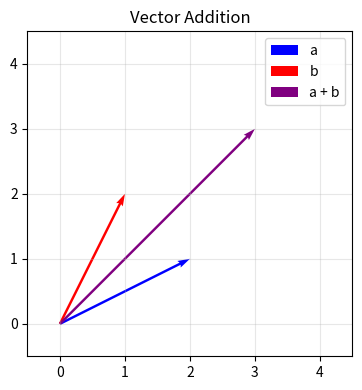

The matplotlib source for this figure:
import numpy as np
import matplotlib.pyplot as plt

a = np.array([1.0, 2.0, 3.0])
b = np.array([4.0, 5.0, 6.0])

# Basic operations
print("a + b:", a + b)
print("2 * a:", 2 * a)

# Dot product: sum of element-wise products
print("dot(a, b):", np.dot(a, b))  # 1*4 + 2*5 + 3*6 = 32
print("manual:", np.sum(a * b))     # Same thing

fig, ax = plt.subplots(figsize=(4, 4))
origin = [0, 0]
a = np.array([2, 1])
b = np.array([1, 2])
ax.quiver(*origin, *a, angles='xy', scale_units='xy', scale=1, color='blue', label='a')
ax.quiver(*origin, *b, angles='xy', scale_units='xy', scale=1, color='red', label='b')
ax.quiver(*origin, *(a + b), angles='xy', scale_units='xy', scale=1, color='purple', label='a + b')
ax.set_xlim(-0.5, 4.5)
ax.set_ylim(-0.5, 4.5)
ax.set_aspect('equal')
ax.grid(True, alpha=0.3)
ax.legend()
ax.set_title("Vector Addition")
plt.tight_layout()
plt.show()

# Matrix-vector multiplication: transform a vector
W = np.array([[1, 2], [3, 4], [5, 6]])  # (3, 2)
x = np.array([1.0, 2.0])                 # (2,)
print("W @ x:", W @ x)                    # (3,) — transforms 2D input to 3D output
print("Shape: (3,2) @ (2,) → (3,)")

# Matrix-matrix multiplication
A = np.random.randn(3, 4)
B = np.random.randn(4, 2)
C = A @ B
print(f"\n({A.shape}) @ ({B.shape}) → ({C.shape})")
print("Rule: inner dimensions must match, result is (outer dims)")

# A single neuron: y = dot(weights, input) + bias
weights = np.array([0.5, -0.3, 0.8])
input_features = np.array([1.0, 2.0, 3.0])
bias = 0.1

output = np.dot(weights, input_features) + bias
print(f"Single neuron output: {output:.2f}")

# A full layer: Y = X @ W + b (all inputs transformed at once)
X = np.random.randn(4, 3)   # 4 examples, 3 features each
W = np.random.randn(3, 2)   # Transform 3 features → 2 outputs
b = np.array([0.1, -0.1])   # One bias per output

Y = X @ W + b                # (4,3) @ (3,2) + (2,) → (4,2)
print(f"\nInput shape:  {X.shape}  (4 examples, 3 features)")
print(f"Weight shape: {W.shape}  (3 inputs, 2 outputs)")
print(f"Output shape: {Y.shape}  (4 examples, 2 outputs)")

A = np.arange(6).reshape(2, 3)
print("A:\n", A)
print(f"A shape: {A.shape}")

print("\nA.T:\n", A.T)
print(f"A.T shape: {A.T.shape}")

# Common pattern: X.T @ X gives a (features × features) matrix
X = np.random.randn(100, 3)
print(f"\nX.T @ X shape: {(X.T @ X).shape}")  # (3, 3)

x = np.array([3.0, 4.0])

# L2 norm (Euclidean length)
print("L2 norm:", np.linalg.norm(x))  # sqrt(9 + 16) = 5

# Normalizing a vector (unit length)
x_normalized = x / np.linalg.norm(x)
print("Normalized:", x_normalized)
print("Length after normalizing:", np.linalg.norm(x_normalized))  # 1.0

A = np.array([[1, 2], [3, 4]])
B = np.array([[5, 6], [7, 8]])

print("Element-wise multiply (A * B):\n", A * B)
print("\nMatrix multiply (A @ B):\n", A @ B)
print("\nThey are NOT the same!")

# Your code here

# Your code here

# Your code here
